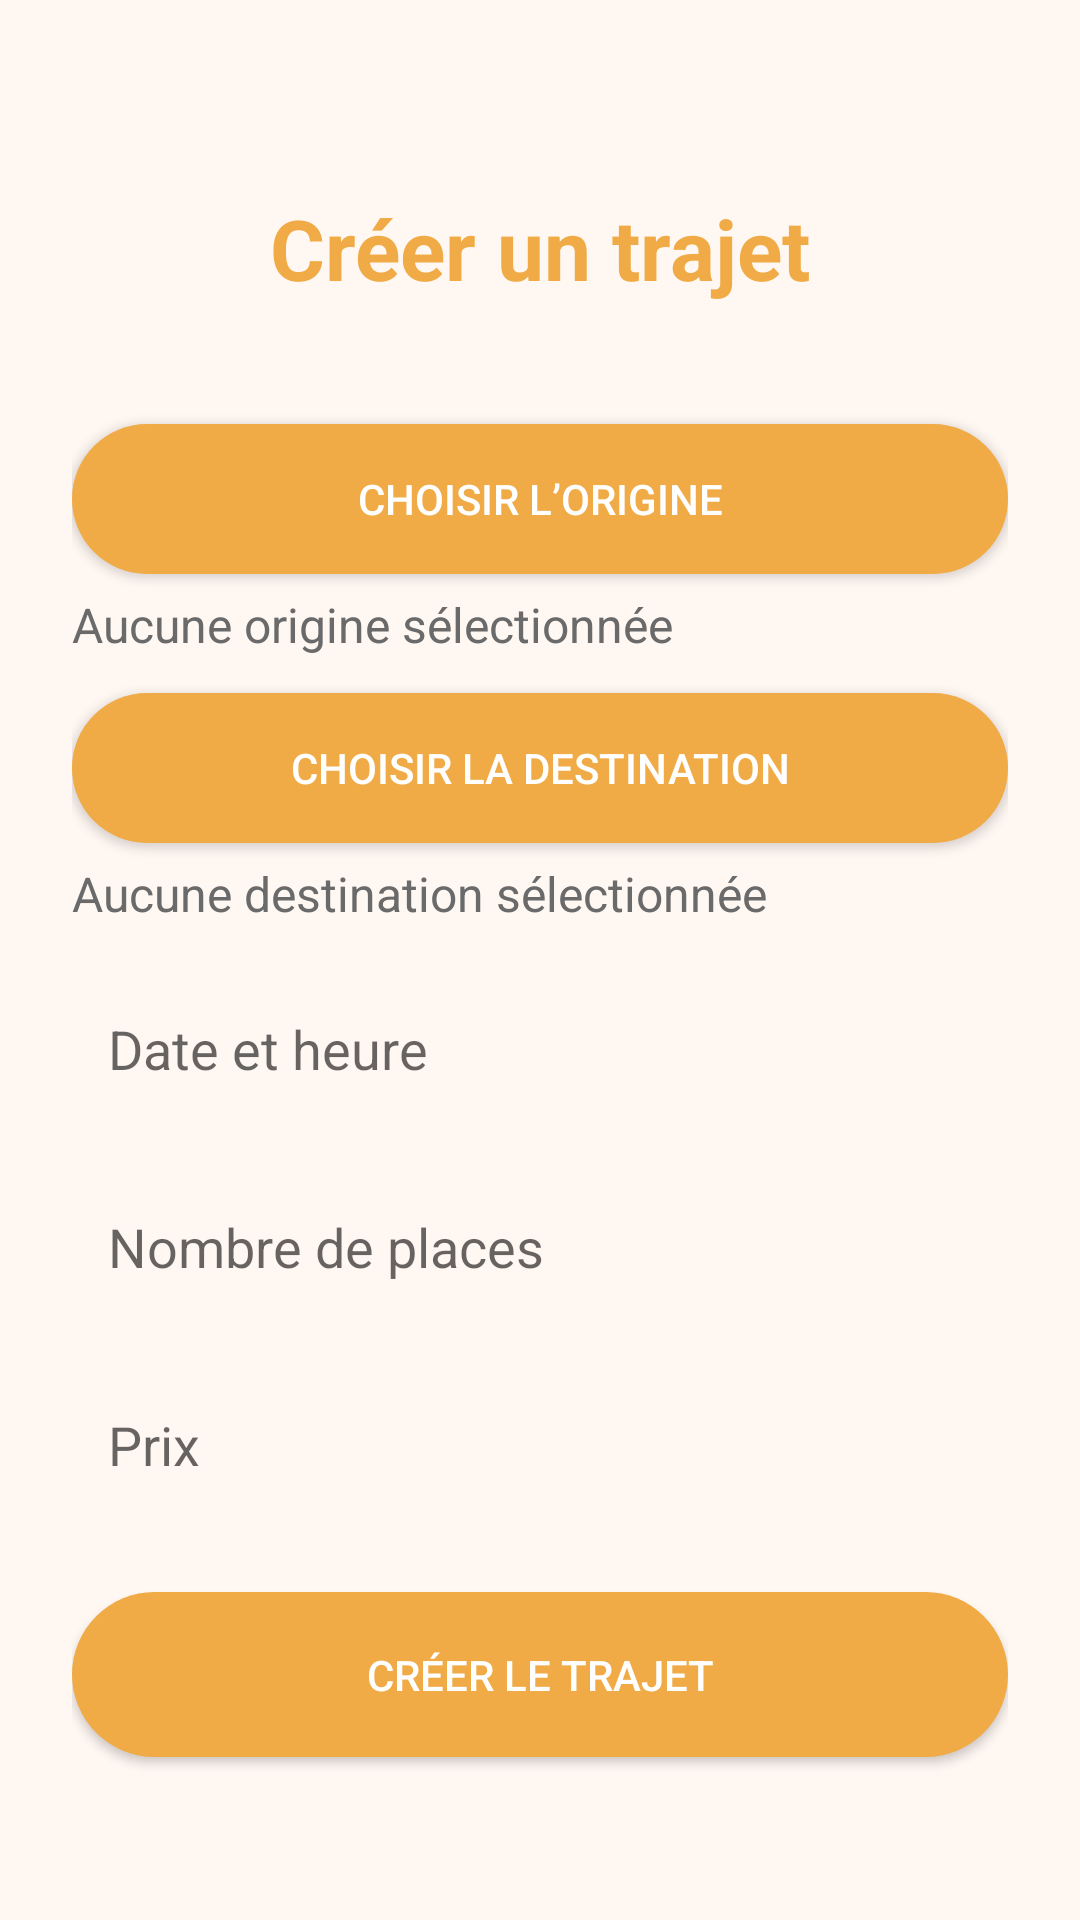

Reconstruct the res/layout file that produces this screen, plus the resources it refers to.
<!-- AndroidManifest.xml: activity theme Theme.Frontend -->
<!-- res/layout/activity_create_trip.xml -->
<?xml version="1.0" encoding="utf-8"?>
<androidx.constraintlayout.widget.ConstraintLayout
    xmlns:android="http://schemas.android.com/apk/res/android"
    xmlns:app="http://schemas.android.com/apk/res-auto"
    xmlns:tools="http://schemas.android.com/tools"
    android:layout_width="match_parent"
    android:layout_height="match_parent"
    android:padding="24dp"
    android:background="#FFF7F2"
    tools:context=".View.CreateTripActivity">

    
    <TextView
        android:id="@+id/createTripTitle"
        android:layout_width="wrap_content"
        android:layout_height="wrap_content"
        android:layout_marginTop="40dp"
        android:text="Créer un trajet"
        android:textColor="#F0AB46"
        android:textSize="28sp"
        android:textStyle="bold"
        app:layout_constraintEnd_toEndOf="parent"
        app:layout_constraintStart_toStartOf="parent"
        app:layout_constraintTop_toTopOf="parent" />


    <Button
        android:id="@+id/originBtn"
        android:layout_width="0dp"
        android:layout_height="50dp"
        android:layout_marginTop="40dp"
        android:background="@drawable/btn_rounded_orange"
        android:text="Choisir l’origine"
        android:textColor="#FFFFFF"
        app:layout_constraintEnd_toEndOf="parent"
        app:layout_constraintHorizontal_bias="0.0"
        app:layout_constraintStart_toStartOf="parent"
        app:layout_constraintTop_toBottomOf="@+id/createTripTitle" />

    <TextView
        android:id="@+id/originText"
        android:layout_width="0dp"
        android:layout_height="wrap_content"
        android:layout_marginTop="6dp"
        android:text="Aucune origine sélectionnée"
        android:textColor="#6A6A6A"
        android:textSize="16sp"
        app:layout_constraintEnd_toEndOf="parent"
        app:layout_constraintStart_toStartOf="parent"
        app:layout_constraintTop_toBottomOf="@id/originBtn" />

    
    <Button
        android:id="@+id/destinationBtn"
        android:layout_width="0dp"
        android:layout_height="50dp"
        android:text="Choisir la destination"
        android:textColor="#FFFFFF"
        android:background="@drawable/btn_rounded_orange"
        app:layout_constraintTop_toBottomOf="@id/originText"
        app:layout_constraintStart_toStartOf="parent"
        app:layout_constraintEnd_toEndOf="parent"
        android:layout_marginTop="12dp"/>

    
    <TextView
        android:id="@+id/destinationText"
        android:layout_width="0dp"
        android:layout_height="wrap_content"
        android:layout_marginTop="6dp"
        android:text="Aucune destination sélectionnée"
        android:textColor="#6A6A6A"
        android:textSize="16sp"
        app:layout_constraintEnd_toEndOf="parent"
        app:layout_constraintStart_toStartOf="parent"
        app:layout_constraintTop_toBottomOf="@id/destinationBtn" />

    
    <EditText
        android:id="@+id/dateTimeInput"
        android:layout_width="0dp"
        android:layout_height="50dp"
        android:hint="Date et heure"
        android:focusable="false"
        android:clickable="true"
        android:padding="12dp"
        android:background="@drawable/input_bg"
        app:layout_constraintTop_toBottomOf="@id/destinationText"
        app:layout_constraintStart_toStartOf="parent"
        app:layout_constraintEnd_toEndOf="parent"
        android:layout_marginTop="16dp"/>

    
    <EditText
        android:id="@+id/seatsInput"
        android:layout_width="0dp"
        android:layout_height="50dp"
        android:hint="Nombre de places"
        android:inputType="number"
        android:padding="12dp"
        android:background="@drawable/input_bg"
        app:layout_constraintTop_toBottomOf="@id/dateTimeInput"
        app:layout_constraintStart_toStartOf="parent"
        app:layout_constraintEnd_toEndOf="parent"
        android:layout_marginTop="16dp"/>

    
    <EditText
        android:id="@+id/priceInput"
        android:layout_width="0dp"
        android:layout_height="50dp"
        android:hint="Prix"
        android:inputType="numberDecimal"
        android:padding="12dp"
        android:background="@drawable/input_bg"
        app:layout_constraintTop_toBottomOf="@id/seatsInput"
        app:layout_constraintStart_toStartOf="parent"
        app:layout_constraintEnd_toEndOf="parent"
        android:layout_marginTop="16dp"/>

    
    <Button
        android:id="@+id/submitBtn"
        android:layout_width="0dp"
        android:layout_height="55dp"
        android:text="Créer le trajet"
        android:textColor="#FFFFFF"
        android:background="@drawable/btn_rounded_orange"
        android:layout_marginTop="24dp"
        app:layout_constraintTop_toBottomOf="@id/priceInput"
        app:layout_constraintStart_toStartOf="parent"
        app:layout_constraintEnd_toEndOf="parent"/>

</androidx.constraintlayout.widget.ConstraintLayout>
<!-- resources referenced by this layout -->
<resources>
  <!-- drawable btn_rounded_orange (drawable) -->
  <?xml version="1.0" encoding="utf-8"?>
  <shape xmlns:android="http://schemas.android.com/apk/res/android"
      android:shape="rectangle">
      <solid android:color="#F0AB46" />
      <corners android:radius="30dp"/>
      <padding android:left="16dp" android:top="10dp"
          android:right="16dp" android:bottom="10dp"/>
  </shape>
  <style name="Theme.Frontend" parent="Theme.AppCompat.Light.NoActionBar">
          
          <item name="colorPrimary">#F0AB46</item> 
          <item name="colorPrimaryDark">#F0AB46</item>
          <item name="colorAccent">#FFC107</item>
          
      </style>
</resources>
